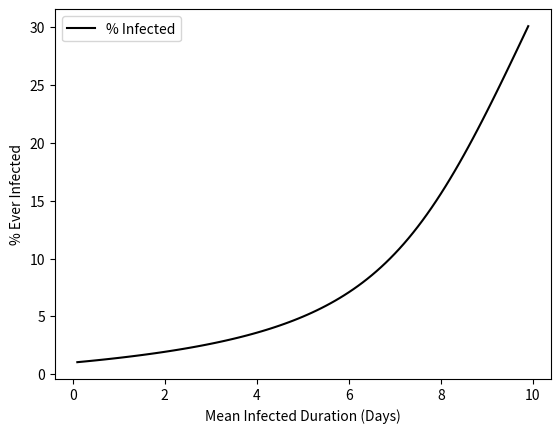

This chart was generated by the following Python code:
import matplotlib as mpl
mpl.use('Agg')
import matplotlib.pyplot as plt
import numpy as np

def runsim(
	mean_infectious_duration = 10, 	         		# day
	transmissibility = .6,                         		# infection / contact
	contact_factor = .4,                          		# (contact / day) / person
	mean_exposed = 9,                               	# day
	mean_quarantine = 10,					# day
	mean_death = 8,                                 	# day
	plot = True):
	
	recovery_factor = 1 / mean_infectious_duration    	# 1 / day
	exposed_factor = 1 / mean_exposed                      	# 1 / day
	quarantine_factor = 1 / mean_quarantine                 # 1 / day
	death_factor = 1 / mean_death	                        # 1 / day

	delta_t = .1                                    	# day
	time_values = np.arange(0, 160, delta_t)

	S = np.empty(len(time_values))
	E = np.empty(len(time_values))
	Q = np.empty(len(time_values))
	I = np.empty(len(time_values))
	R = np.empty(len(time_values))
	D = np.empty(len(time_values))

	total_pop = 10000
	
	S[0] = total_pop - 100
	E[0] = 0
	Q[0] = 0
	I[0] = 100
	R[0] = 0
	D[0] = 0

	for i in range(1, len(time_values)):
		# Flows.
		frac_susceptible =  S[i - 1] / (total_pop - Q[i - 1])
		SI_contact_rate = frac_susceptible * I[i - 1] * contact_factor 		# contacts / day
		exposed_rate = SI_contact_rate * transmissibility			# people / day
		quarantine_rate = E[i - 1] * quarantine_factor				# people / day
		quarantine_recovery_rate = Q[i - 1] * recovery_factor  			# recoveries / day
		quarantine_death_rate = Q[i - 1] * death_factor				# deaths / day
		infectious_rate = SI_contact_rate * transmissibility 			# infections / day
		infection_recovery_rate = I[i - 1] * recovery_factor  			# recoveries / day
		infection_death_rate = I[i - 1] * death_factor				# deaths / day

		# Primes.
		S_prime = -exposed_rate
		E_prime = exposed_rate - infectious_rate - quarantine_rate
		Q_prime = quarantine_rate - quarantine_recovery_rate - quarantine_death_rate
		I_prime = infectious_rate - infection_recovery_rate - infection_death_rate
		R_prime = infection_recovery_rate + quarantine_recovery_rate
		D_prime = infection_death_rate + infection_death_rate

		# Stocks.
		S[i] = S[i - 1] + S_prime * delta_t
		E[i] = E[i - 1] + E_prime * delta_t
		Q[i] = Q[i - 1] + Q_prime * delta_t
		I[i] = I[i - 1] + I_prime * delta_t
		R[i] = R[i - 1] + R_prime * delta_t
		D[i] = D[i - 1] + D_prime * delta_t

	if plot:
		plt.plot(time_values, S, color="blue", label="S")
		plt.plot(time_values, E, color="purple", label="E")
		plt.plot(time_values, Q, color="red", label="Q")
		plt.plot(time_values, I, color="green", label="I")
		plt.plot(time_values, R, color="orange", label="R")
		plt.plot(time_values, D, color="black", label="D")
		plt.xlabel("Time (Days)")
		plt.ylabel("Population (People)")
		plt.legend()
		plt.show()
		plt.savefig("plot1.png")

	return (I[len(I) - 1] + E[len(E) - 1] + Q[len(Q) - 1] + R[len(R) - 1] + D[len(D) - 1]) / total_pop * 100


def main():
	mids = np.arange(.1, 10, .1)
	perc_infs = []

	runsim(plot=True)

	for mid in mids:
		perc_inf = runsim(mid, plot=False)
		perc_infs.append(perc_inf)

	plt.clf()
	plt.plot(mids, perc_infs, color="black", label="% Infected")
	plt.xlabel("Mean Infected Duration (Days)")
	plt.ylabel("% Ever Infected")
	plt.legend()
	plt.show()
	plt.savefig("plot2.png")

main()
